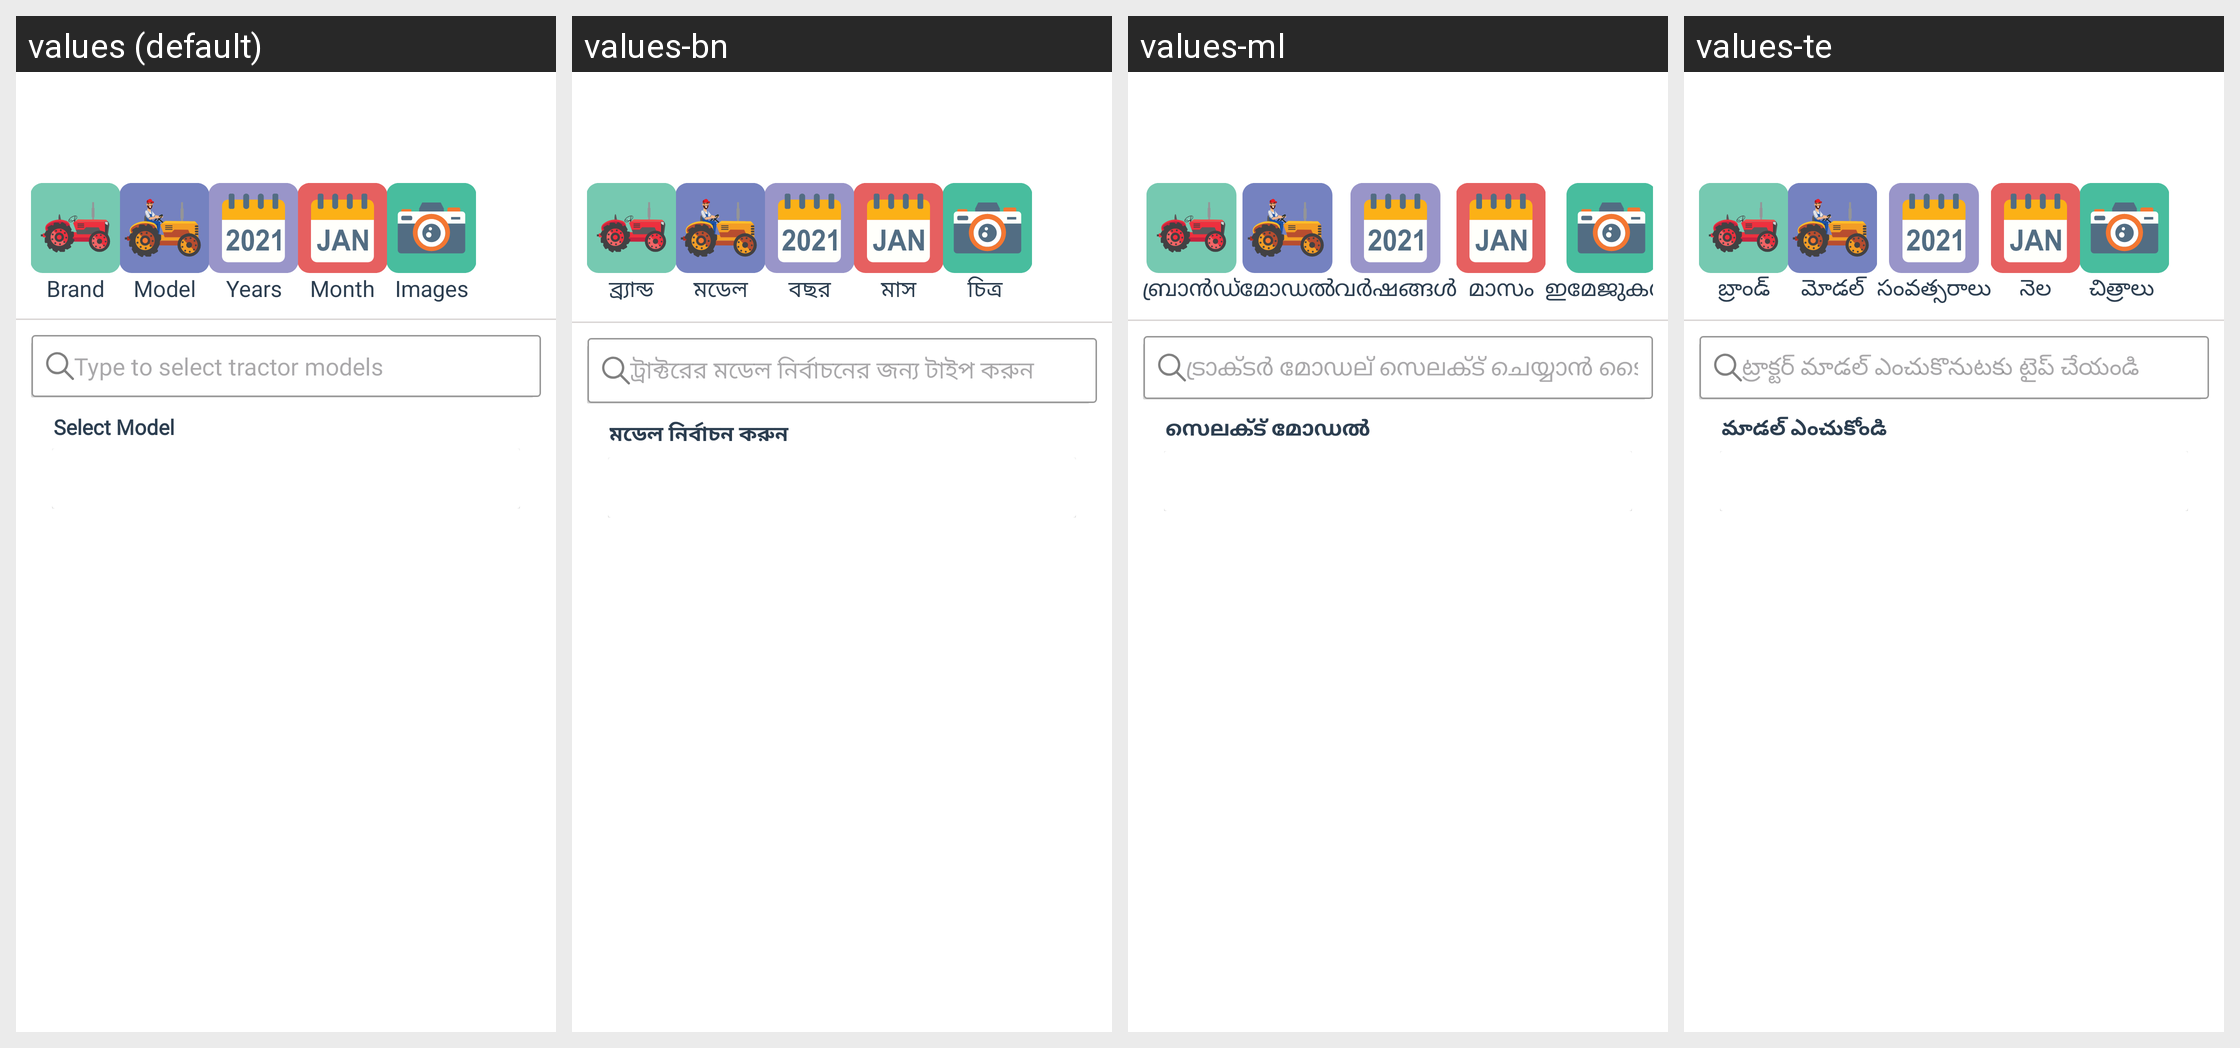

Translations of the strings shown on this Android screen, per locale in the grid:
Android screen res/layout/is_owner_model_screen.xml rendered under 4 locales, left to right: values (default), values-bn, values-ml, values-te. Device: Nexus 5 (rendered at 1080×1920; each locale shown at half size, 540×960, under a caption strip naming it); theme AppThemee.
Other locales in the repository, not shown: values-gu, values-hi, values-kn, values-mr, values-pa, values-ta.
Strings drawn on this screen, with the default value and each locale's value (text and hints the layout hard-codes, and strings that could not be matched under every locale, appear in the picture but are not listed):

type_to_select_tractor_model
  values: Type to select tractor models
  values-bn: ট্রাক্টরের মডেল নির্বাচনের জন্য টাইপ করুন 
  values-ml: ട്രാക്‍ടര്‍ മോഡല് സെലക്‍ട് ചെയ്യാന്‍ ടൈപ് ചെയ്യൂ 
  values-te: ట్రాక్టర్ మాడల్ ఎంచుకొనుటకు టైప్ చేయండి 

select_model
  values: Select Model
  values-bn: মডেল নির্বাচন করুন 
  values-ml: സെലക്‍ട് മോഡല്‍ 
  values-te: మాడల్ ఎంచుకోండి 

Brand
  values: Brand
  values-bn: ব্র্যান্ড
  values-ml: ബ്രാൻഡ്
  values-te: బ్రాండ్

Model
  values: Model
  values-bn: মডেল
  values-ml: മോഡൽ
  values-te: మోడల్

Years
  values: Years
  values-bn: বছর
  values-ml: വർഷങ്ങൾ
  values-te: సంవత్సరాలు

Month
  values: Month
  values-bn: মাস
  values-ml: മാസം
  values-te: నెల

images
  values: Images
  values-bn: চিত্র 
  values-ml: ഇമേജുകള്‍ 
  values-te: చిత్రాలు
